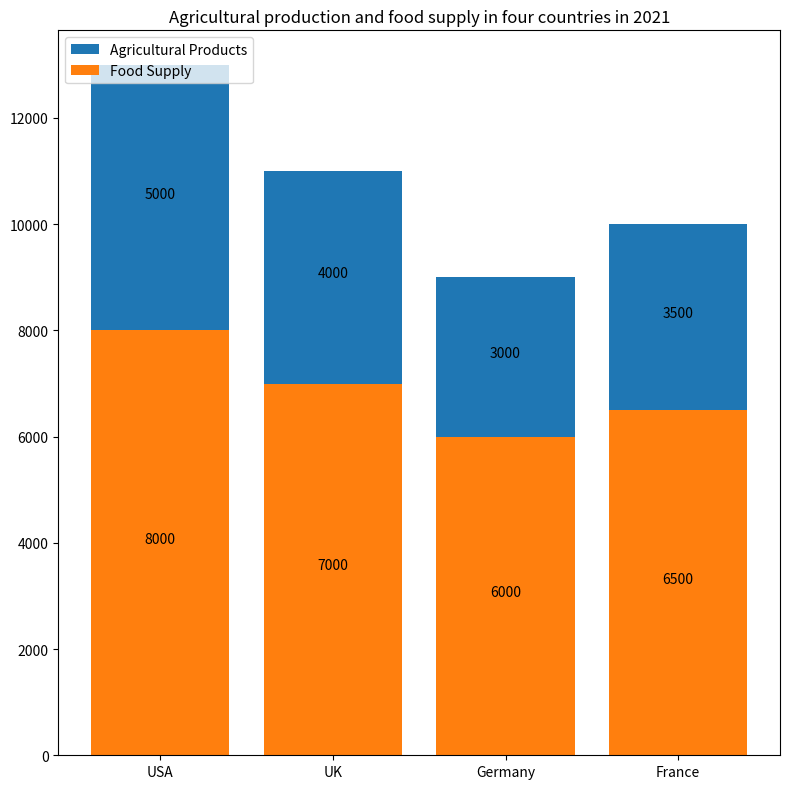

This chart was generated by the following Python code: (Note: this script raises an exception after producing the figure.)

import matplotlib.pyplot as plt
import numpy as np

fig = plt.figure(figsize=(8, 8))
ax = fig.add_subplot(111)

Country = ['USA', 'UK', 'Germany', 'France']
Agricultural_Products = [5000, 4000, 3000, 3500]
Food_Supply = [8000, 7000, 6000, 6500]

x = np.arange(len(Country))

plt.bar(x, Agricultural_Products, bottom=Food_Supply, align='center', label='Agricultural Products')
plt.bar(x, Food_Supply, align='center', label='Food Supply')

for x1, y1, y2 in zip(x, Food_Supply, Agricultural_Products):
    plt.annotate("{:.0f}".format(y1), xy=(x1, y1 / 2), color='black', ha='center')
    plt.annotate("{:.0f}".format(y2), xy=(x1, y1 + y2 / 2), color='black', ha='center')

plt.title("Agricultural production and food supply in four countries in 2021")
plt.xticks(x, Country)
plt.legend(loc='upper left')
plt.tight_layout()
plt.savefig('Bar Chart/png/31.png')
plt.clf()
